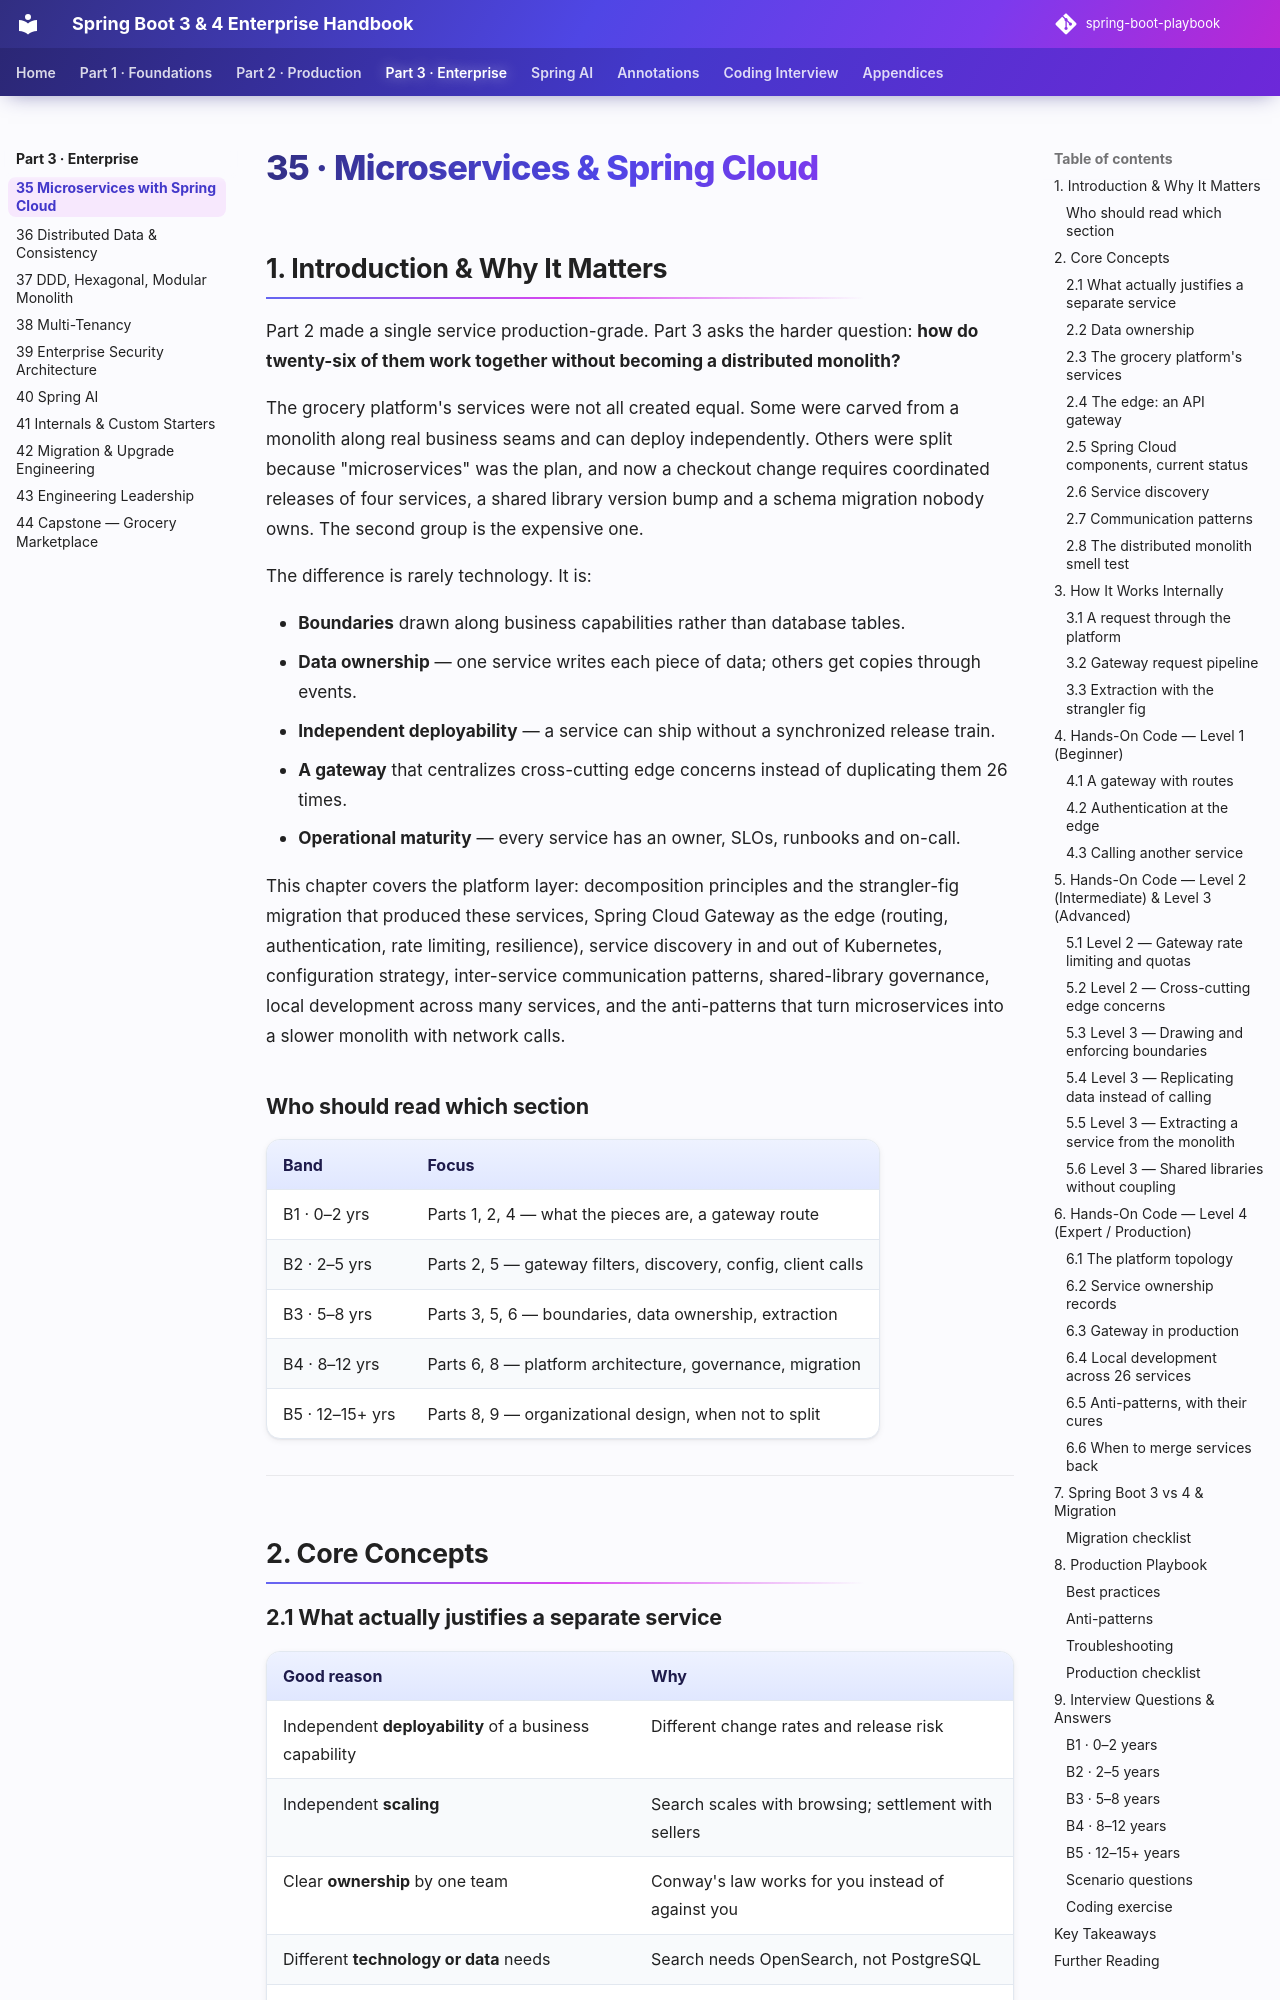

repository: khiruashish/spring-boot-playbook · page: part-3-enterprise/35-microservices-spring-cloud/index.html · generator: mkdocs

# 35 · Microservices & Spring Cloud

## 1. Introduction & Why It Matters

Part 2 made a single service production-grade. Part 3 asks the harder question: **how do twenty-six of them work together without becoming a distributed monolith?**

The grocery platform's services were not all created equal. Some were carved from a monolith along real business seams and can deploy independently. Others were split because "microservices" was the plan, and now a checkout change requires coordinated releases of four services, a shared library version bump and a schema migration nobody owns. The second group is the expensive one.

The difference is rarely technology. It is:

- **Boundaries** drawn along business capabilities rather than database tables.
- **Data ownership** — one service writes each piece of data; others get copies through events.
- **Independent deployability** — a service can ship without a synchronized release train.
- **A gateway** that centralizes cross-cutting edge concerns instead of duplicating them 26 times.
- **Operational maturity** — every service has an owner, SLOs, runbooks and on-call.

This chapter covers the platform layer: decomposition principles and the strangler-fig migration that produced these services, Spring Cloud Gateway as the edge (routing, authentication, rate limiting, resilience), service discovery in and out of Kubernetes, configuration strategy, inter-service communication patterns, shared-library governance, local development across many services, and the anti-patterns that turn microservices into a slower monolith with network calls.

### Who should read which section

| Band | Focus |
|---|---|
| B1 · 0–2 yrs | Parts 1, 2, 4 — what the pieces are, a gateway route |
| B2 · 2–5 yrs | Parts 2, 5 — gateway filters, discovery, config, client calls |
| B3 · 5–8 yrs | Parts 3, 5, 6 — boundaries, data ownership, extraction |
| B4 · 8–12 yrs | Parts 6, 8 — platform architecture, governance, migration |
| B5 · 12–15+ yrs | Parts 8, 9 — organizational design, when not to split |

---

## 2. Core Concepts
